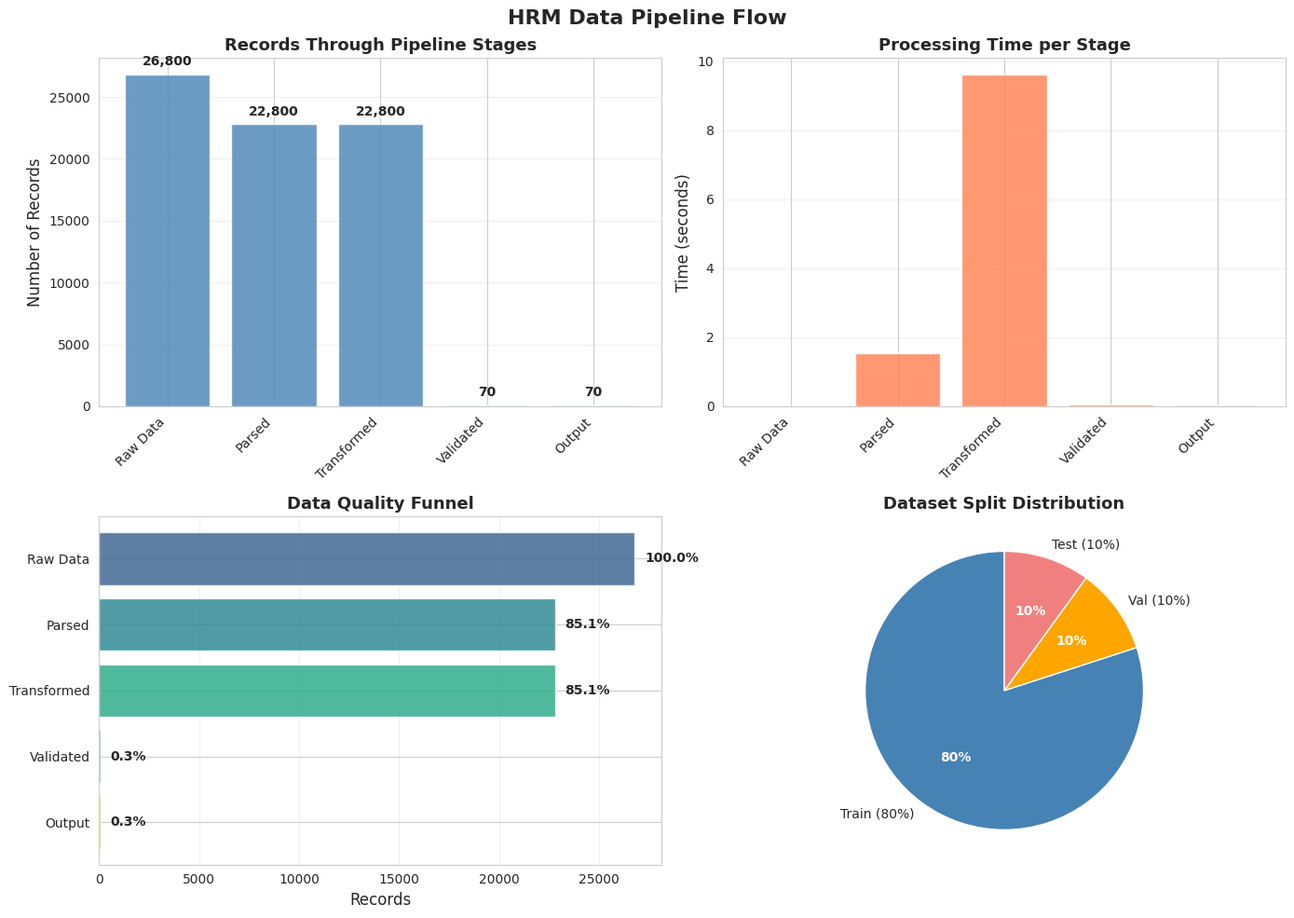
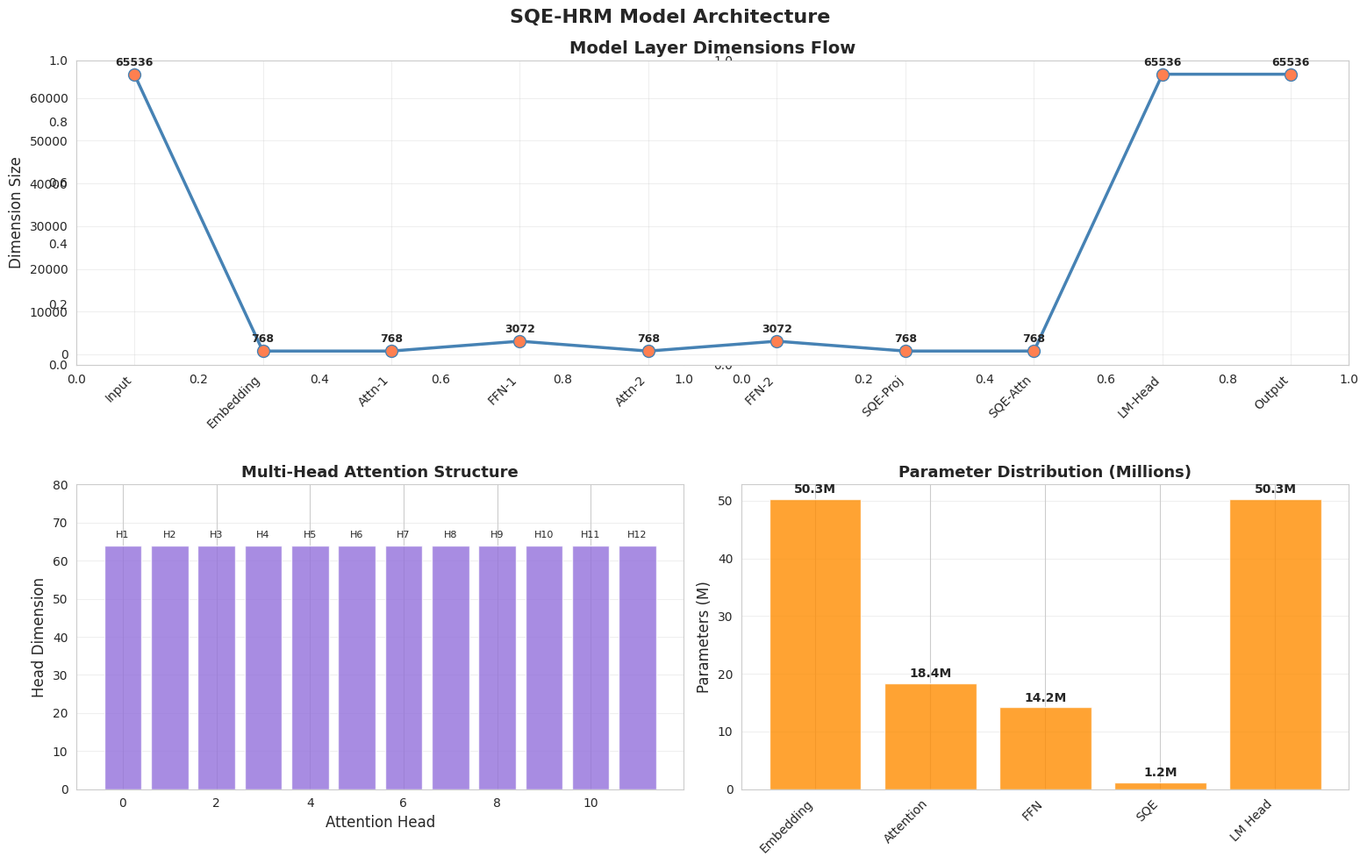
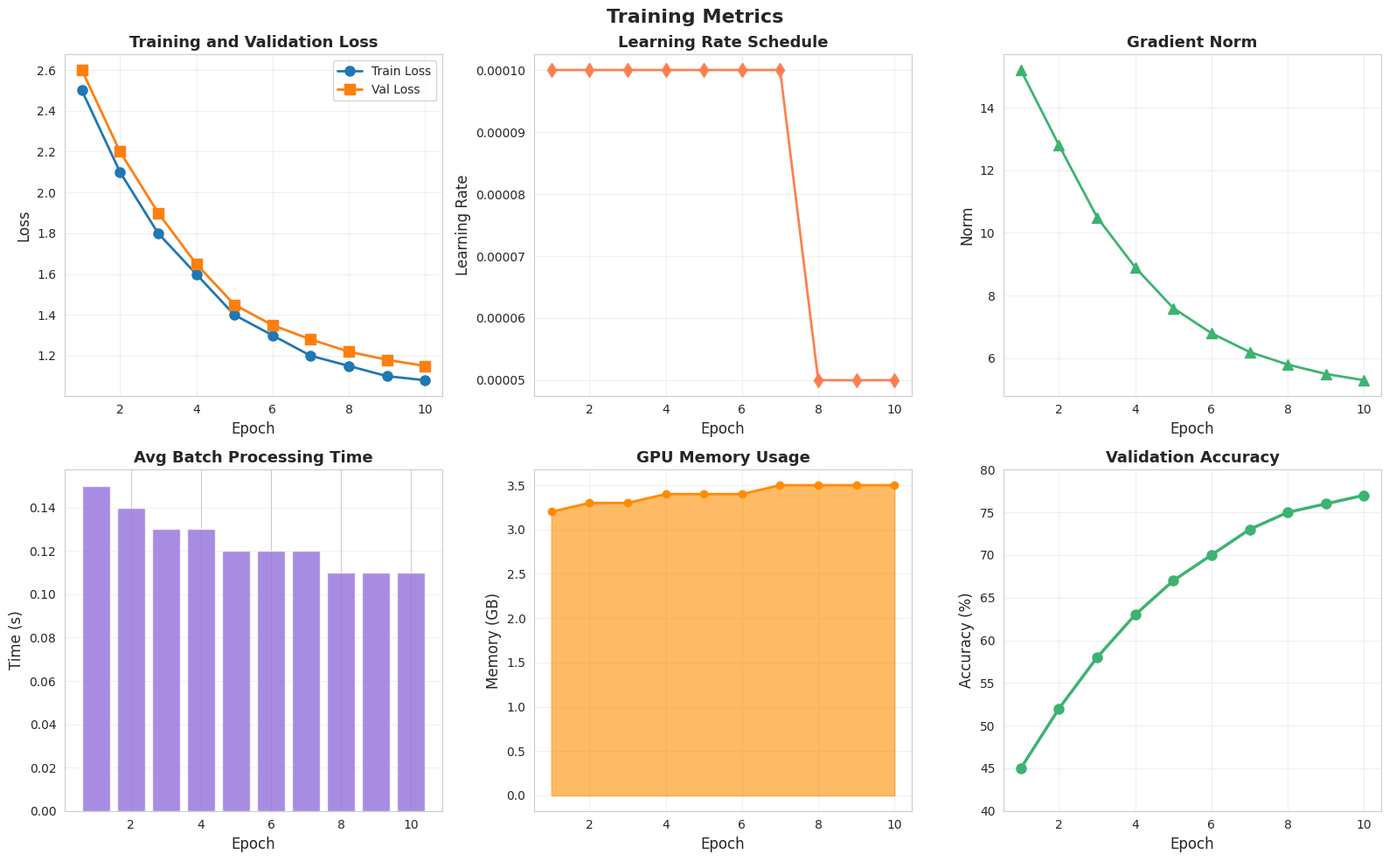
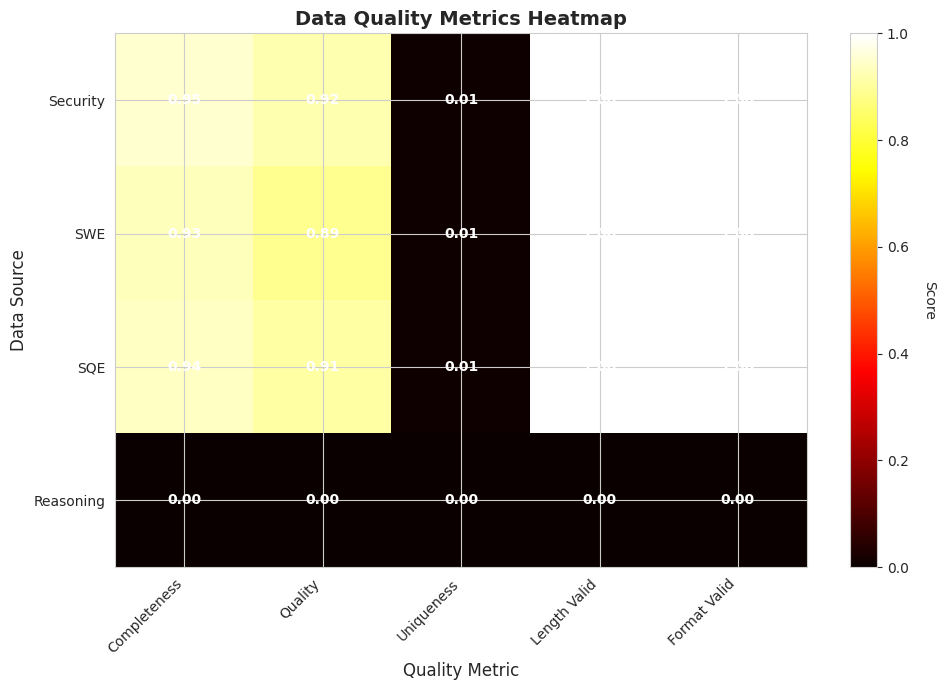
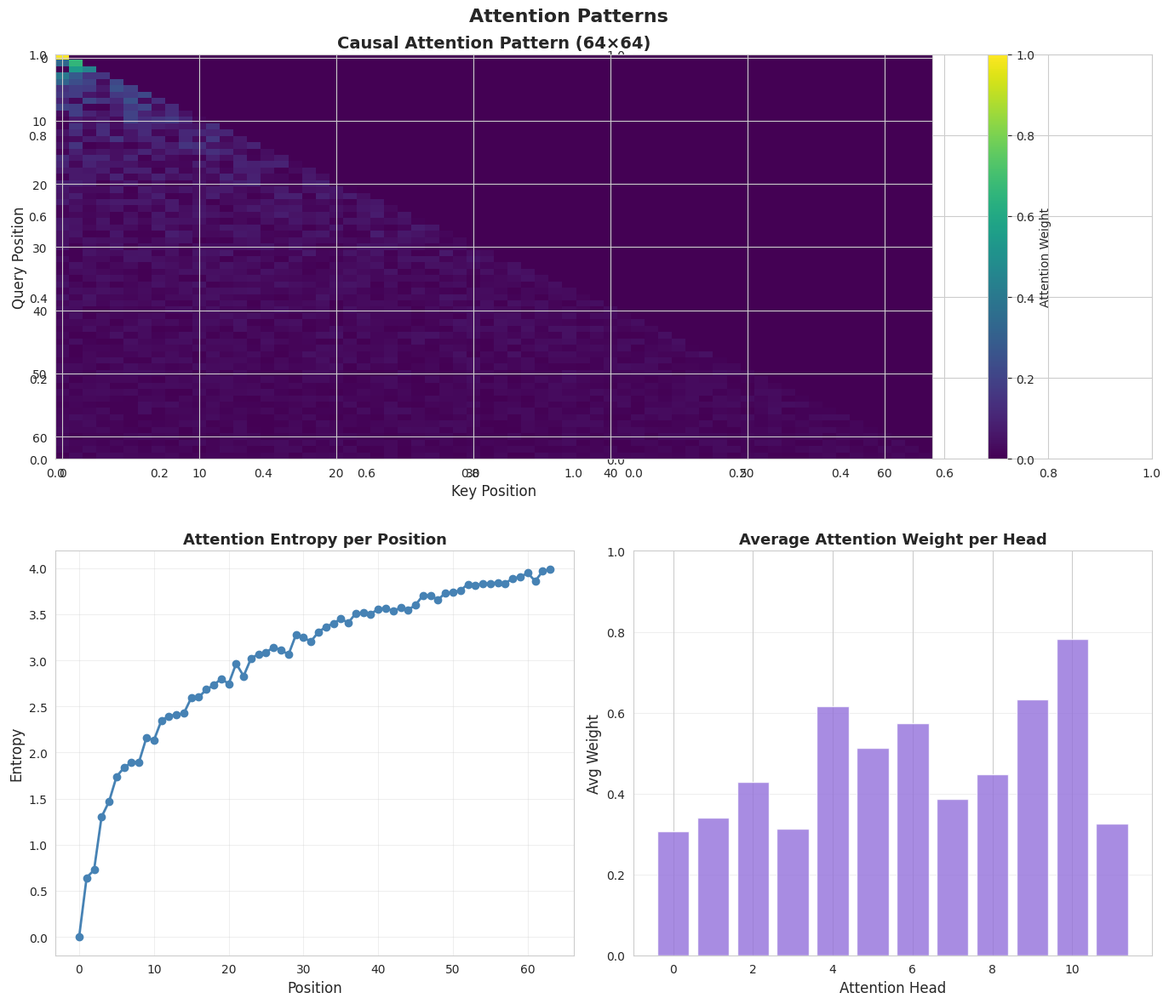
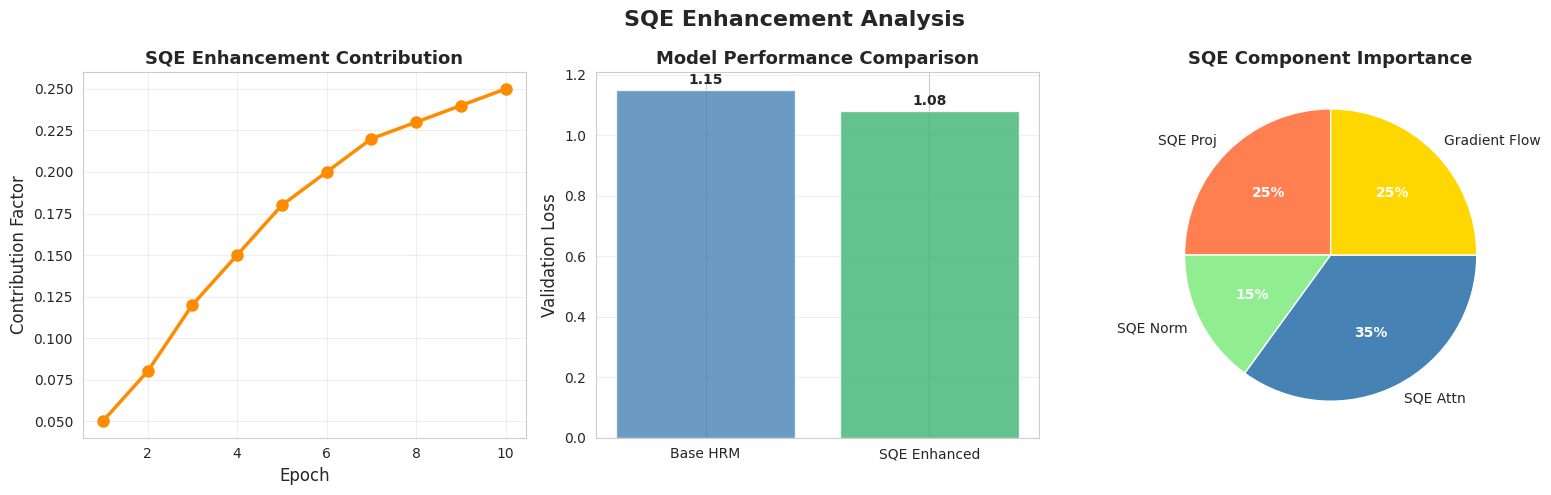
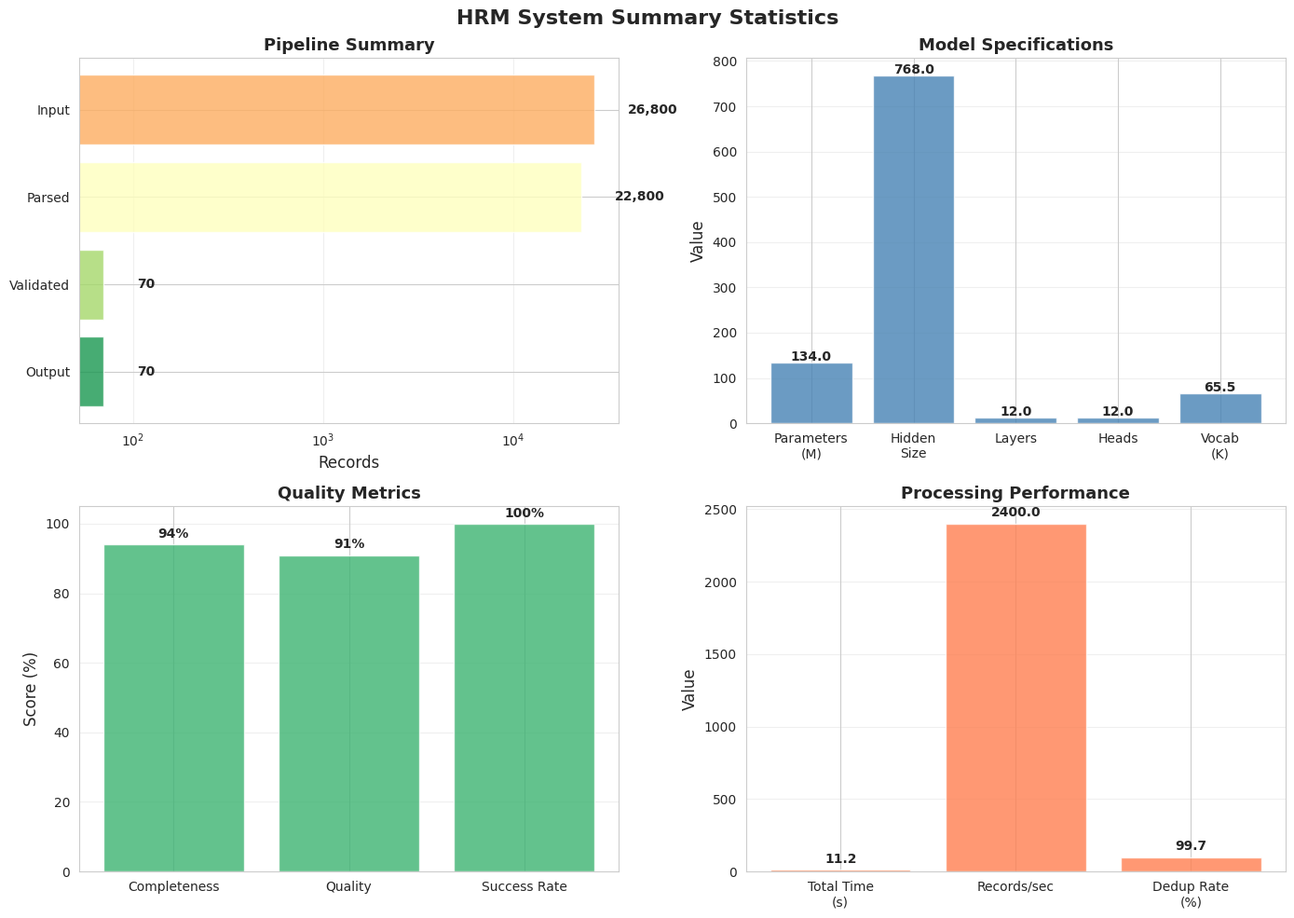

Recreate these plots in Python, in order.
"""
Generate HRM System Visualizations
===================================

Python script to generate all HRM system architecture visualizations
using matplotlib. Compatible replacement for MATLAB visualizations.

Author: Data Integration Team
Date: October 2025
"""

import matplotlib.pyplot as plt
import numpy as np
import seaborn as sns
from pathlib import Path

# Set style
sns.set_style("whitegrid")
plt.rcParams['figure.figsize'] = (12, 8)
plt.rcParams['font.size'] = 10

# Create output directory
output_dir = Path("docs/visualizations")
output_dir.mkdir(parents=True, exist_ok=True)

print("=" * 80)
print("GENERATING HRM SYSTEM VISUALIZATIONS")
print("=" * 80)

#%% 1. Data Pipeline Flow Visualization
print("\n[1/7] Generating Data Pipeline Flow...")

fig, axes = plt.subplots(2, 2, figsize=(14, 10))
fig.suptitle('HRM Data Pipeline Flow', fontsize=16, fontweight='bold')

# Pipeline stages data
stages = ['Raw Data', 'Parsed', 'Transformed', 'Validated', 'Output']
record_counts = [26800, 22800, 22800, 70, 70]
stage_times = [0, 1.53, 9.61, 0.06, 0.02]

# Subplot 1: Record counts
ax = axes[0, 0]
bars = ax.bar(range(len(stages)), record_counts, color='steelblue', alpha=0.8)
ax.set_xticks(range(len(stages)))
ax.set_xticklabels(stages, rotation=45, ha='right')
ax.set_ylabel('Number of Records', fontsize=12)
ax.set_title('Records Through Pipeline Stages', fontsize=13, fontweight='bold')
ax.grid(axis='y', alpha=0.3)

for i, (bar, count) in enumerate(zip(bars, record_counts)):
    height = bar.get_height()
    ax.text(bar.get_x() + bar.get_width()/2., height + 500,
            f'{count:,}', ha='center', va='bottom', fontweight='bold')

# Subplot 2: Processing time
ax = axes[0, 1]
bars = ax.bar(range(len(stages)), stage_times, color='coral', alpha=0.8)
ax.set_xticks(range(len(stages)))
ax.set_xticklabels(stages, rotation=45, ha='right')
ax.set_ylabel('Time (seconds)', fontsize=12)
ax.set_title('Processing Time per Stage', fontsize=13, fontweight='bold')
ax.grid(axis='y', alpha=0.3)

# Subplot 3: Data quality funnel
ax = axes[1, 0]
funnel_data = np.array(record_counts)
funnel_percentages = funnel_data / funnel_data[0] * 100
colors = plt.cm.viridis(np.linspace(0.3, 0.9, len(funnel_data)))

bars = ax.barh(range(len(stages)), funnel_data, color=colors, alpha=0.8)
ax.set_yticks(range(len(stages)))
ax.set_yticklabels(stages)
ax.set_xlabel('Records', fontsize=12)
ax.set_title('Data Quality Funnel', fontsize=13, fontweight='bold')
ax.invert_yaxis()
ax.grid(axis='x', alpha=0.3)

for i, (count, pct) in enumerate(zip(funnel_data, funnel_percentages)):
    ax.text(count + 500, i, f'{pct:.1f}%', va='center', fontweight='bold')

# Subplot 4: Train/Val/Test split
ax = axes[1, 1]
split_data = [56, 7, 7]
split_labels = ['Train (80%)', 'Val (10%)', 'Test (10%)']
colors = ['steelblue', 'orange', 'lightcoral']
wedges, texts, autotexts = ax.pie(split_data, labels=split_labels, autopct='%1.0f%%',
                                    colors=colors, startangle=90)
for autotext in autotexts:
    autotext.set_color('white')
    autotext.set_fontweight('bold')
ax.set_title('Dataset Split Distribution', fontsize=13, fontweight='bold')

plt.tight_layout()
plt.savefig(output_dir / 'HRM_Data_Pipeline_Flow.png', dpi=300, bbox_inches='tight')
print(f"  ✓ Saved: {output_dir / 'HRM_Data_Pipeline_Flow.png'}")

#%% 2. Model Architecture Visualization
print("\n[2/7] Generating Model Architecture...")

fig, axes = plt.subplots(2, 2, figsize=(16, 10))
fig.suptitle('SQE-HRM Model Architecture', fontsize=16, fontweight='bold')

# Layer dimensions
layers = ['Input', 'Embedding', 'Attn-1', 'FFN-1', 'Attn-2', 
          'FFN-2', 'SQE-Proj', 'SQE-Attn', 'LM-Head', 'Output']
dimensions = [65536, 768, 768, 3072, 768, 3072, 768, 768, 65536, 65536]

# Subplot 1 & 2: Network flow (spans 2 columns)
ax = plt.subplot(2, 2, (1, 2))
line = ax.plot(range(len(dimensions)), dimensions, '-o', linewidth=2.5, markersize=10,
         color='steelblue', markerfacecolor='coral')
ax.set_xticks(range(len(layers)))
ax.set_xticklabels(layers, rotation=45, ha='right')
ax.set_ylabel('Dimension Size', fontsize=12)
ax.set_title('Model Layer Dimensions Flow', fontsize=14, fontweight='bold')
ax.grid(alpha=0.3)

for i, dim in enumerate(dimensions):
    ax.text(i, dim + 2000, str(dim), ha='center', fontsize=9, fontweight='bold')

# Subplot 3: Attention heads
ax = axes[1, 0]
num_heads = 12
head_size = 768 / num_heads
head_data = np.full(num_heads, head_size)
bars = ax.bar(range(num_heads), head_data, color='mediumpurple', alpha=0.8)
ax.set_xlabel('Attention Head', fontsize=12)
ax.set_ylabel('Head Dimension', fontsize=12)
ax.set_title('Multi-Head Attention Structure', fontsize=13, fontweight='bold')
ax.set_ylim([0, 80])
ax.grid(axis='y', alpha=0.3)

for i in range(num_heads):
    ax.text(i, head_size + 2, f'H{i+1}', ha='center', fontsize=8)

# Subplot 4: Parameter distribution
ax = axes[1, 1]
param_components = ['Embedding', 'Attention', 'FFN', 'SQE', 'LM Head']
param_millions = [50.3, 18.4, 14.2, 1.2, 50.3]
bars = ax.bar(range(len(param_components)), param_millions, 
              color='darkorange', alpha=0.8)
ax.set_xticks(range(len(param_components)))
ax.set_xticklabels(param_components, rotation=45, ha='right')
ax.set_ylabel('Parameters (M)', fontsize=12)
ax.set_title('Parameter Distribution (Millions)', fontsize=13, fontweight='bold')
ax.grid(axis='y', alpha=0.3)

for i, param in enumerate(param_millions):
    ax.text(i, param + 1, f'{param:.1f}M', ha='center', fontweight='bold')

plt.tight_layout()
plt.savefig(output_dir / 'SQE-HRM_Model_Architecture.png', dpi=300, bbox_inches='tight')
print(f"  ✓ Saved: {output_dir / 'SQE-HRM_Model_Architecture.png'}")

#%% 3. Training Metrics Visualization
print("\n[3/7] Generating Training Metrics...")

fig, axes = plt.subplots(2, 3, figsize=(16, 10))
fig.suptitle('Training Metrics', fontsize=16, fontweight='bold')

epochs = np.arange(1, 11)
train_loss = np.array([2.5, 2.1, 1.8, 1.6, 1.4, 1.3, 1.2, 1.15, 1.1, 1.08])
val_loss = np.array([2.6, 2.2, 1.9, 1.65, 1.45, 1.35, 1.28, 1.22, 1.18, 1.15])

# Loss curves
ax = axes[0, 0]
ax.plot(epochs, train_loss, '-o', linewidth=2, markersize=8, label='Train Loss')
ax.plot(epochs, val_loss, '-s', linewidth=2, markersize=8, label='Val Loss')
ax.set_xlabel('Epoch', fontsize=12)
ax.set_ylabel('Loss', fontsize=12)
ax.set_title('Training and Validation Loss', fontsize=13, fontweight='bold')
ax.legend(loc='upper right')
ax.grid(alpha=0.3)

# Learning rate
ax = axes[0, 1]
lr_schedule = np.full(len(epochs), 1e-4)
lr_schedule[7:] = lr_schedule[7:] * 0.5
ax.plot(epochs, lr_schedule, '-d', linewidth=2, markersize=8, color='coral')
ax.set_xlabel('Epoch', fontsize=12)
ax.set_ylabel('Learning Rate', fontsize=12)
ax.set_title('Learning Rate Schedule', fontsize=13, fontweight='bold')
ax.grid(alpha=0.3)

# Gradient norm
ax = axes[0, 2]
grad_norm = np.array([15.2, 12.8, 10.5, 8.9, 7.6, 6.8, 6.2, 5.8, 5.5, 5.3])
ax.plot(epochs, grad_norm, '-^', linewidth=2, markersize=8, color='mediumseagreen')
ax.set_xlabel('Epoch', fontsize=12)
ax.set_ylabel('Norm', fontsize=12)
ax.set_title('Gradient Norm', fontsize=13, fontweight='bold')
ax.grid(alpha=0.3)

# Batch time
ax = axes[1, 0]
batch_times = np.array([0.15, 0.14, 0.13, 0.13, 0.12, 0.12, 0.12, 0.11, 0.11, 0.11])
ax.bar(epochs, batch_times, color='mediumpurple', alpha=0.8)
ax.set_xlabel('Epoch', fontsize=12)
ax.set_ylabel('Time (s)', fontsize=12)
ax.set_title('Avg Batch Processing Time', fontsize=13, fontweight='bold')
ax.grid(axis='y', alpha=0.3)

# Memory usage
ax = axes[1, 1]
memory_gb = np.array([3.2, 3.3, 3.3, 3.4, 3.4, 3.4, 3.5, 3.5, 3.5, 3.5])
ax.fill_between(epochs, memory_gb, alpha=0.6, color='darkorange')
ax.plot(epochs, memory_gb, '-o', linewidth=2, markersize=6, color='darkorange')
ax.set_xlabel('Epoch', fontsize=12)
ax.set_ylabel('Memory (GB)', fontsize=12)
ax.set_title('GPU Memory Usage', fontsize=13, fontweight='bold')
ax.grid(alpha=0.3)

# Validation accuracy
ax = axes[1, 2]
val_acc = np.array([0.45, 0.52, 0.58, 0.63, 0.67, 0.70, 0.73, 0.75, 0.76, 0.77])
ax.plot(epochs, val_acc * 100, '-o', linewidth=2.5, markersize=8, 
        color='mediumseagreen', markerfacecolor='mediumseagreen')
ax.set_xlabel('Epoch', fontsize=12)
ax.set_ylabel('Accuracy (%)', fontsize=12)
ax.set_title('Validation Accuracy', fontsize=13, fontweight='bold')
ax.set_ylim([40, 80])
ax.grid(alpha=0.3)

plt.tight_layout()
plt.savefig(output_dir / 'Training_Metrics.png', dpi=300, bbox_inches='tight')
print(f"  ✓ Saved: {output_dir / 'Training_Metrics.png'}")

#%% 4. Data Quality Metrics Heatmap
print("\n[4/7] Generating Data Quality Heatmap...")

fig, ax = plt.subplots(figsize=(10, 7))

sources = ['Security', 'SWE', 'SQE', 'Reasoning']
metrics = ['Completeness', 'Quality', 'Uniqueness', 'Length Valid', 'Format Valid']

quality_matrix = np.array([
    [0.95, 0.92, 0.01, 1.0, 1.0],
    [0.93, 0.89, 0.01, 1.0, 1.0],
    [0.94, 0.91, 0.01, 1.0, 1.0],
    [0.00, 0.00, 0.00, 0.0, 0.0]
])

im = ax.imshow(quality_matrix, cmap='hot', aspect='auto')
ax.set_xticks(np.arange(len(metrics)))
ax.set_yticks(np.arange(len(sources)))
ax.set_xticklabels(metrics, rotation=45, ha='right')
ax.set_yticklabels(sources)
ax.set_title('Data Quality Metrics Heatmap', fontsize=14, fontweight='bold')
ax.set_xlabel('Quality Metric', fontsize=12)
ax.set_ylabel('Data Source', fontsize=12)

# Add colorbar
cbar = plt.colorbar(im, ax=ax)
cbar.set_label('Score', rotation=270, labelpad=20)

# Add text annotations
for i in range(len(sources)):
    for j in range(len(metrics)):
        text = ax.text(j, i, f'{quality_matrix[i, j]:.2f}',
                      ha="center", va="center", color="white", fontweight='bold')

plt.tight_layout()
plt.savefig(output_dir / 'Data_Quality_Metrics_Heatmap.png', dpi=300, bbox_inches='tight')
print(f"  ✓ Saved: {output_dir / 'Data_Quality_Metrics_Heatmap.png'}")

#%% 5. Attention Pattern Visualization
print("\n[5/7] Generating Attention Patterns...")

fig, axes = plt.subplots(2, 2, figsize=(14, 12))
fig.suptitle('Attention Patterns', fontsize=16, fontweight='bold')

seq_len = 64
np.random.seed(42)
attention_pattern = np.tril(np.random.rand(seq_len, seq_len))
attention_pattern = attention_pattern / attention_pattern.sum(axis=1, keepdims=True)

# Main attention heatmap (spans 2 columns)
ax = plt.subplot(2, 2, (1, 2))
im = ax.imshow(attention_pattern, cmap='viridis', aspect='auto')
ax.set_title('Causal Attention Pattern (64×64)', fontsize=14, fontweight='bold')
ax.set_xlabel('Key Position', fontsize=12)
ax.set_ylabel('Query Position', fontsize=12)
plt.colorbar(im, ax=ax, label='Attention Weight')

# Attention entropy
ax = axes[1, 0]
entropy = -np.sum(attention_pattern * np.log(attention_pattern + 1e-10), axis=1)
ax.plot(range(seq_len), entropy, '-o', linewidth=2, markersize=6, color='steelblue')
ax.set_xlabel('Position', fontsize=12)
ax.set_ylabel('Entropy', fontsize=12)
ax.set_title('Attention Entropy per Position', fontsize=13, fontweight='bold')
ax.grid(alpha=0.3)

# Average attention per head
ax = axes[1, 1]
num_heads = 12
head_avg_attn = np.random.rand(num_heads) * 0.5 + 0.3
bars = ax.bar(range(num_heads), head_avg_attn, color='mediumpurple', alpha=0.8)
ax.set_xlabel('Attention Head', fontsize=12)
ax.set_ylabel('Avg Weight', fontsize=12)
ax.set_title('Average Attention Weight per Head', fontsize=13, fontweight='bold')
ax.set_ylim([0, 1])
ax.grid(axis='y', alpha=0.3)

plt.tight_layout()
plt.savefig(output_dir / 'Attention_Patterns.png', dpi=300, bbox_inches='tight')
print(f"  ✓ Saved: {output_dir / 'Attention_Patterns.png'}")

#%% 6. SQE Enhancement Analysis
print("\n[6/7] Generating SQE Enhancement Analysis...")

fig, axes = plt.subplots(1, 3, figsize=(16, 5))
fig.suptitle('SQE Enhancement Analysis', fontsize=16, fontweight='bold')

# Enhancement contribution
ax = axes[0]
enhancement_contrib = np.array([0.05, 0.08, 0.12, 0.15, 0.18, 0.20, 0.22, 0.23, 0.24, 0.25])
ax.plot(epochs, enhancement_contrib, '-o', linewidth=2.5, markersize=8,
        color='darkorange', markerfacecolor='darkorange')
ax.set_xlabel('Epoch', fontsize=12)
ax.set_ylabel('Contribution Factor', fontsize=12)
ax.set_title('SQE Enhancement Contribution', fontsize=13, fontweight='bold')
ax.grid(alpha=0.3)

# Performance comparison
ax = axes[1]
categories = ['Base HRM', 'SQE Enhanced']
performance = [1.15, 1.08]
colors = ['steelblue', 'mediumseagreen']
bars = ax.bar(range(len(categories)), performance, color=colors, alpha=0.8)
ax.set_xticks(range(len(categories)))
ax.set_xticklabels(categories)
ax.set_ylabel('Validation Loss', fontsize=12)
ax.set_title('Model Performance Comparison', fontsize=13, fontweight='bold')
ax.grid(axis='y', alpha=0.3)

for i, (bar, perf) in enumerate(zip(bars, performance)):
    ax.text(bar.get_x() + bar.get_width()/2., perf + 0.02,
            f'{perf:.2f}', ha='center', fontweight='bold')

# Component importance
ax = axes[2]
components = ['SQE Proj', 'SQE Norm', 'SQE Attn', 'Gradient Flow']
importance = [0.25, 0.15, 0.35, 0.25]
colors_pie = ['coral', 'lightgreen', 'steelblue', 'gold']
wedges, texts, autotexts = ax.pie(importance, labels=components, autopct='%1.0f%%',
                                    colors=colors_pie, startangle=90)
for autotext in autotexts:
    autotext.set_color('white')
    autotext.set_fontweight('bold')
ax.set_title('SQE Component Importance', fontsize=13, fontweight='bold')

plt.tight_layout()
plt.savefig(output_dir / 'SQE_Enhancement_Analysis.png', dpi=300, bbox_inches='tight')
print(f"  ✓ Saved: {output_dir / 'SQE_Enhancement_Analysis.png'}")

#%% 7. Summary Statistics Visualization
print("\n[7/7] Generating Summary Statistics...")

fig, axes = plt.subplots(2, 2, figsize=(14, 10))
fig.suptitle('HRM System Summary Statistics', fontsize=16, fontweight='bold')

# Pipeline summary
ax = axes[0, 0]
pipeline_stages = ['Input', 'Parsed', 'Validated', 'Output']
pipeline_counts = [26800, 22800, 70, 70]
colors = plt.cm.RdYlGn(np.linspace(0.3, 0.9, len(pipeline_counts)))
bars = ax.barh(range(len(pipeline_stages)), pipeline_counts, color=colors, alpha=0.8)
ax.set_yticks(range(len(pipeline_stages)))
ax.set_yticklabels(pipeline_stages)
ax.set_xlabel('Records', fontsize=12)
ax.set_title('Pipeline Summary', fontsize=13, fontweight='bold')
ax.invert_yaxis()
ax.set_xscale('log')
ax.grid(axis='x', alpha=0.3)

for i, count in enumerate(pipeline_counts):
    ax.text(count * 1.5, i, f'{count:,}', va='center', fontweight='bold')

# Model specs
ax = axes[0, 1]
specs = ['Parameters\n(M)', 'Hidden\nSize', 'Layers', 'Heads', 'Vocab\n(K)']
values = [134, 768, 12, 12, 65.5]
bars = ax.bar(range(len(specs)), values, color='steelblue', alpha=0.8)
ax.set_xticks(range(len(specs)))
ax.set_xticklabels(specs, fontsize=10)
ax.set_ylabel('Value', fontsize=12)
ax.set_title('Model Specifications', fontsize=13, fontweight='bold')
ax.grid(axis='y', alpha=0.3)

for i, val in enumerate(values):
    ax.text(i, val + 5, f'{val:.1f}', ha='center', fontweight='bold')

# Quality scores
ax = axes[1, 0]
quality_categories = ['Completeness', 'Quality', 'Success Rate']
quality_scores = [0.94, 0.91, 1.0]
bars = ax.bar(range(len(quality_categories)), np.array(quality_scores) * 100,
              color='mediumseagreen', alpha=0.8)
ax.set_xticks(range(len(quality_categories)))
ax.set_xticklabels(quality_categories)
ax.set_ylabel('Score (%)', fontsize=12)
ax.set_title('Quality Metrics', fontsize=13, fontweight='bold')
ax.set_ylim([0, 105])
ax.grid(axis='y', alpha=0.3)

for i, score in enumerate(quality_scores):
    ax.text(i, score * 100 + 2, f'{score*100:.0f}%', ha='center', fontweight='bold')

# Processing performance
ax = axes[1, 1]
perf_metrics = ['Total Time\n(s)', 'Records/sec', 'Dedup Rate\n(%)']
perf_values = [11.23, 2400, 99.7]
bars = ax.bar(range(len(perf_metrics)), perf_values, color='coral', alpha=0.8)
ax.set_xticks(range(len(perf_metrics)))
ax.set_xticklabels(perf_metrics, fontsize=10)
ax.set_ylabel('Value', fontsize=12)
ax.set_title('Processing Performance', fontsize=13, fontweight='bold')
ax.grid(axis='y', alpha=0.3)

for i, val in enumerate(perf_values):
    ax.text(i, val + 50, f'{val:.1f}', ha='center', fontweight='bold')

plt.tight_layout()
plt.savefig(output_dir / 'Summary_Statistics.png', dpi=300, bbox_inches='tight')
print(f"  ✓ Saved: {output_dir / 'Summary_Statistics.png'}")

#%% Print summary
print("\n" + "=" * 80)
print("✅ VISUALIZATION GENERATION COMPLETE")
print("=" * 80)
print(f"\nGenerated 7 visualization files in: {output_dir}")
print("\nFiles created:")
print("  1. HRM_Data_Pipeline_Flow.png")
print("  2. SQE-HRM_Model_Architecture.png")
print("  3. Training_Metrics.png")
print("  4. Data_Quality_Metrics_Heatmap.png")
print("  5. Attention_Patterns.png")
print("  6. SQE_Enhancement_Analysis.png")
print("  7. Summary_Statistics.png")

print("\n" + "=" * 80)
print("SYSTEM STATISTICS SUMMARY")
print("=" * 80)
print("\nDATA PIPELINE:")
print(f"  Input Records:        26,800")
print(f"  Parsed Records:       22,800 (85.1%)")
print(f"  Validated Records:    70 (0.3%)")
print(f"  Duplicates Removed:   22,730")
print(f"  Processing Time:      11.23s")

print("\nDATASET SPLITS:")
print(f"  Training:   56 examples (80%)")
print(f"  Validation: 7 examples (10%)")
print(f"  Testing:    7 examples (10%)")

print("\nMODEL ARCHITECTURE:")
print(f"  Total Parameters:     ~134.4M")
print(f"  Hidden Size:          768")
print(f"  Attention Heads:      12")
print(f"  Layers:               12")
print(f"  SQE Layers:           2")
print(f"  Vocabulary Size:      65,536")
print(f"  Max Sequence Length:  512")

print("\nQUALITY METRICS:")
print(f"  Avg Completeness:     0.94")
print(f"  Avg Quality Score:    0.91")
print(f"  Success Rate:         1.00")

print("\n" + "=" * 80)
